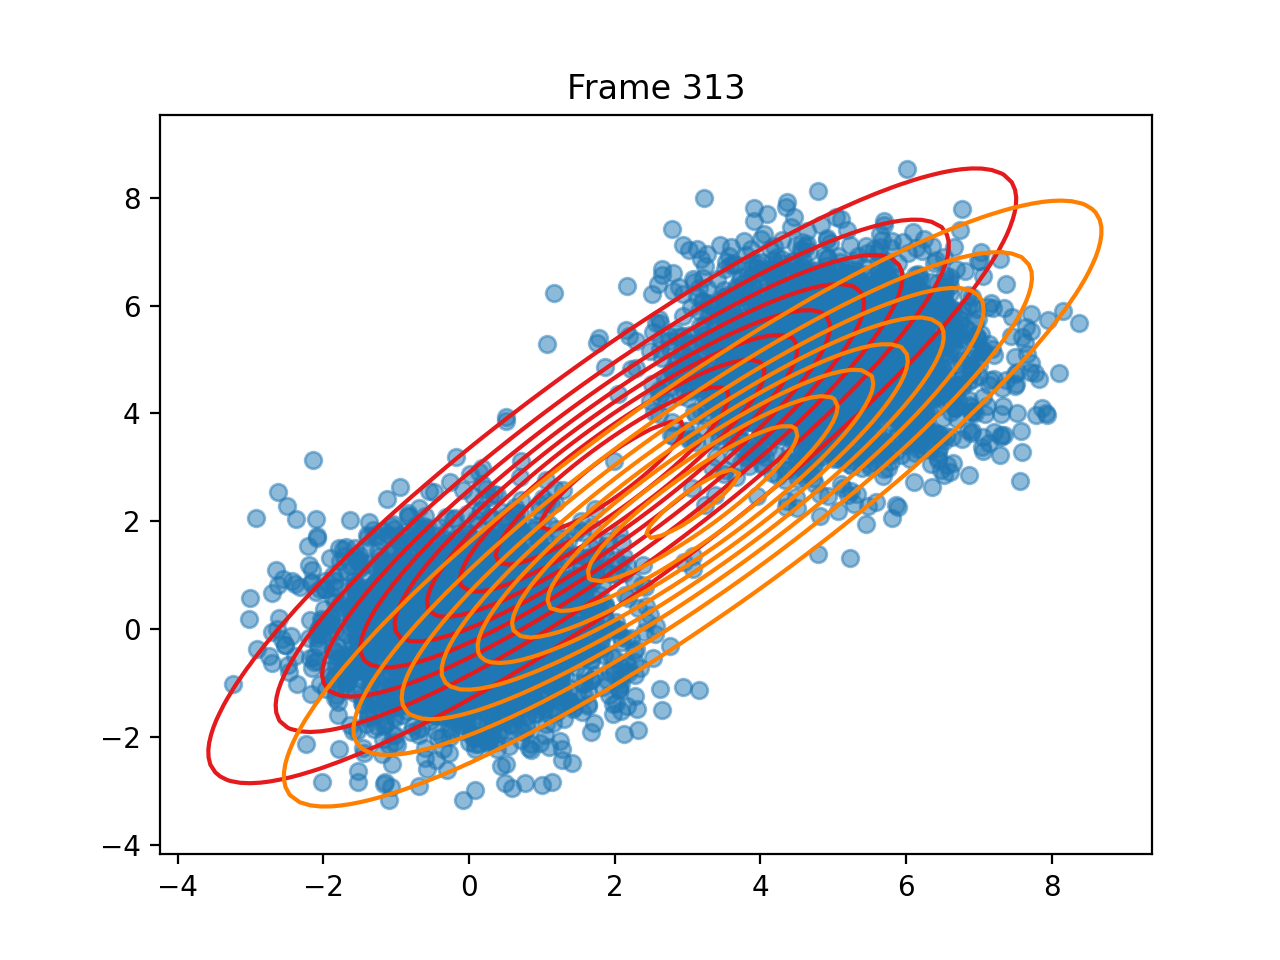

The file beside this chart, header and first rows:
pi, 0.4619647796464282, 0.5380352203536465
means, [1.9677073036404138, 2.842942027447431], [3.0716376201600575, 2.328067989542888]
covariances, [[6.7759776691777285, 6.266118081315927]…, [[7.072208374331788, 6.374980553704089],…
log_likelihoods, -21947, -21947, -21947, -21947, -21947, -21947, -21947, -21947, -21946, -21946, -21946, -21946, -21946, -21946, -21946, -21946, -21947, -21947, -21947, -21947, -21947, -21947, -21947
n_input, [5.330113790470944, 4.185989330708444], [-0.8304444065565653, 0.5225141052657575…, [0.2620668090867255, -1.9495617177543672…, [-1.0469109826819396, 0.5366527525272862…, [4.313395468151799, 4.154310688553478], [4.771994273190282, 3.5930225378960112], [5.706505463547253, 4.980877820146293], [-0.16128571166600914, 0.404050856814538…, [-1.3281860488984305, 0.1968612358691235…, [-1.4075116947178212, -0.777816687590875…, [5.394579985484219, 4.574244395348409], [3.8665789817073772, 5.349923715249393], [0.6455877121741934, 0.01938123769802521…, [6.007304357473263, 5.023385214658508], [4.91291527385685, 6.879874549421008], [1.0973001875437087, -1.5656480316055963…, [5.273118434293644, 4.001787741488595], [3.4320117344397323, 3.507537729994007], [5.548066924707171, 3.660510633471341], [4.935227740202124, 5.092935652682978], [5.183012928311482, 4.008472958895368], [4.931553507333584, 5.028775564080998], [0.8231705839619146, 0.07331796718840389…
ticks, 2.385, 5.983, 9.436, 12.96, 16.42, 19.99, 23.47, 26.99, 30.46, 34.01, 37.49, 41.02, 44.47, 48.02, 51.48, 55.01, 58.48, 62.01, 65.49, 69.12, 72.63, 76.13, 79.66
time_line, 2.384, 5.983, 9.435, 12.96, 16.42, 19.99, 23.47, 26.99, 30.46, 34.01, 37.49, 41.02, 44.46, 48.02, 51.48, 55.01, 58.48, 62.01, 65.49, 69.12, 72.63, 76.13, 79.66
